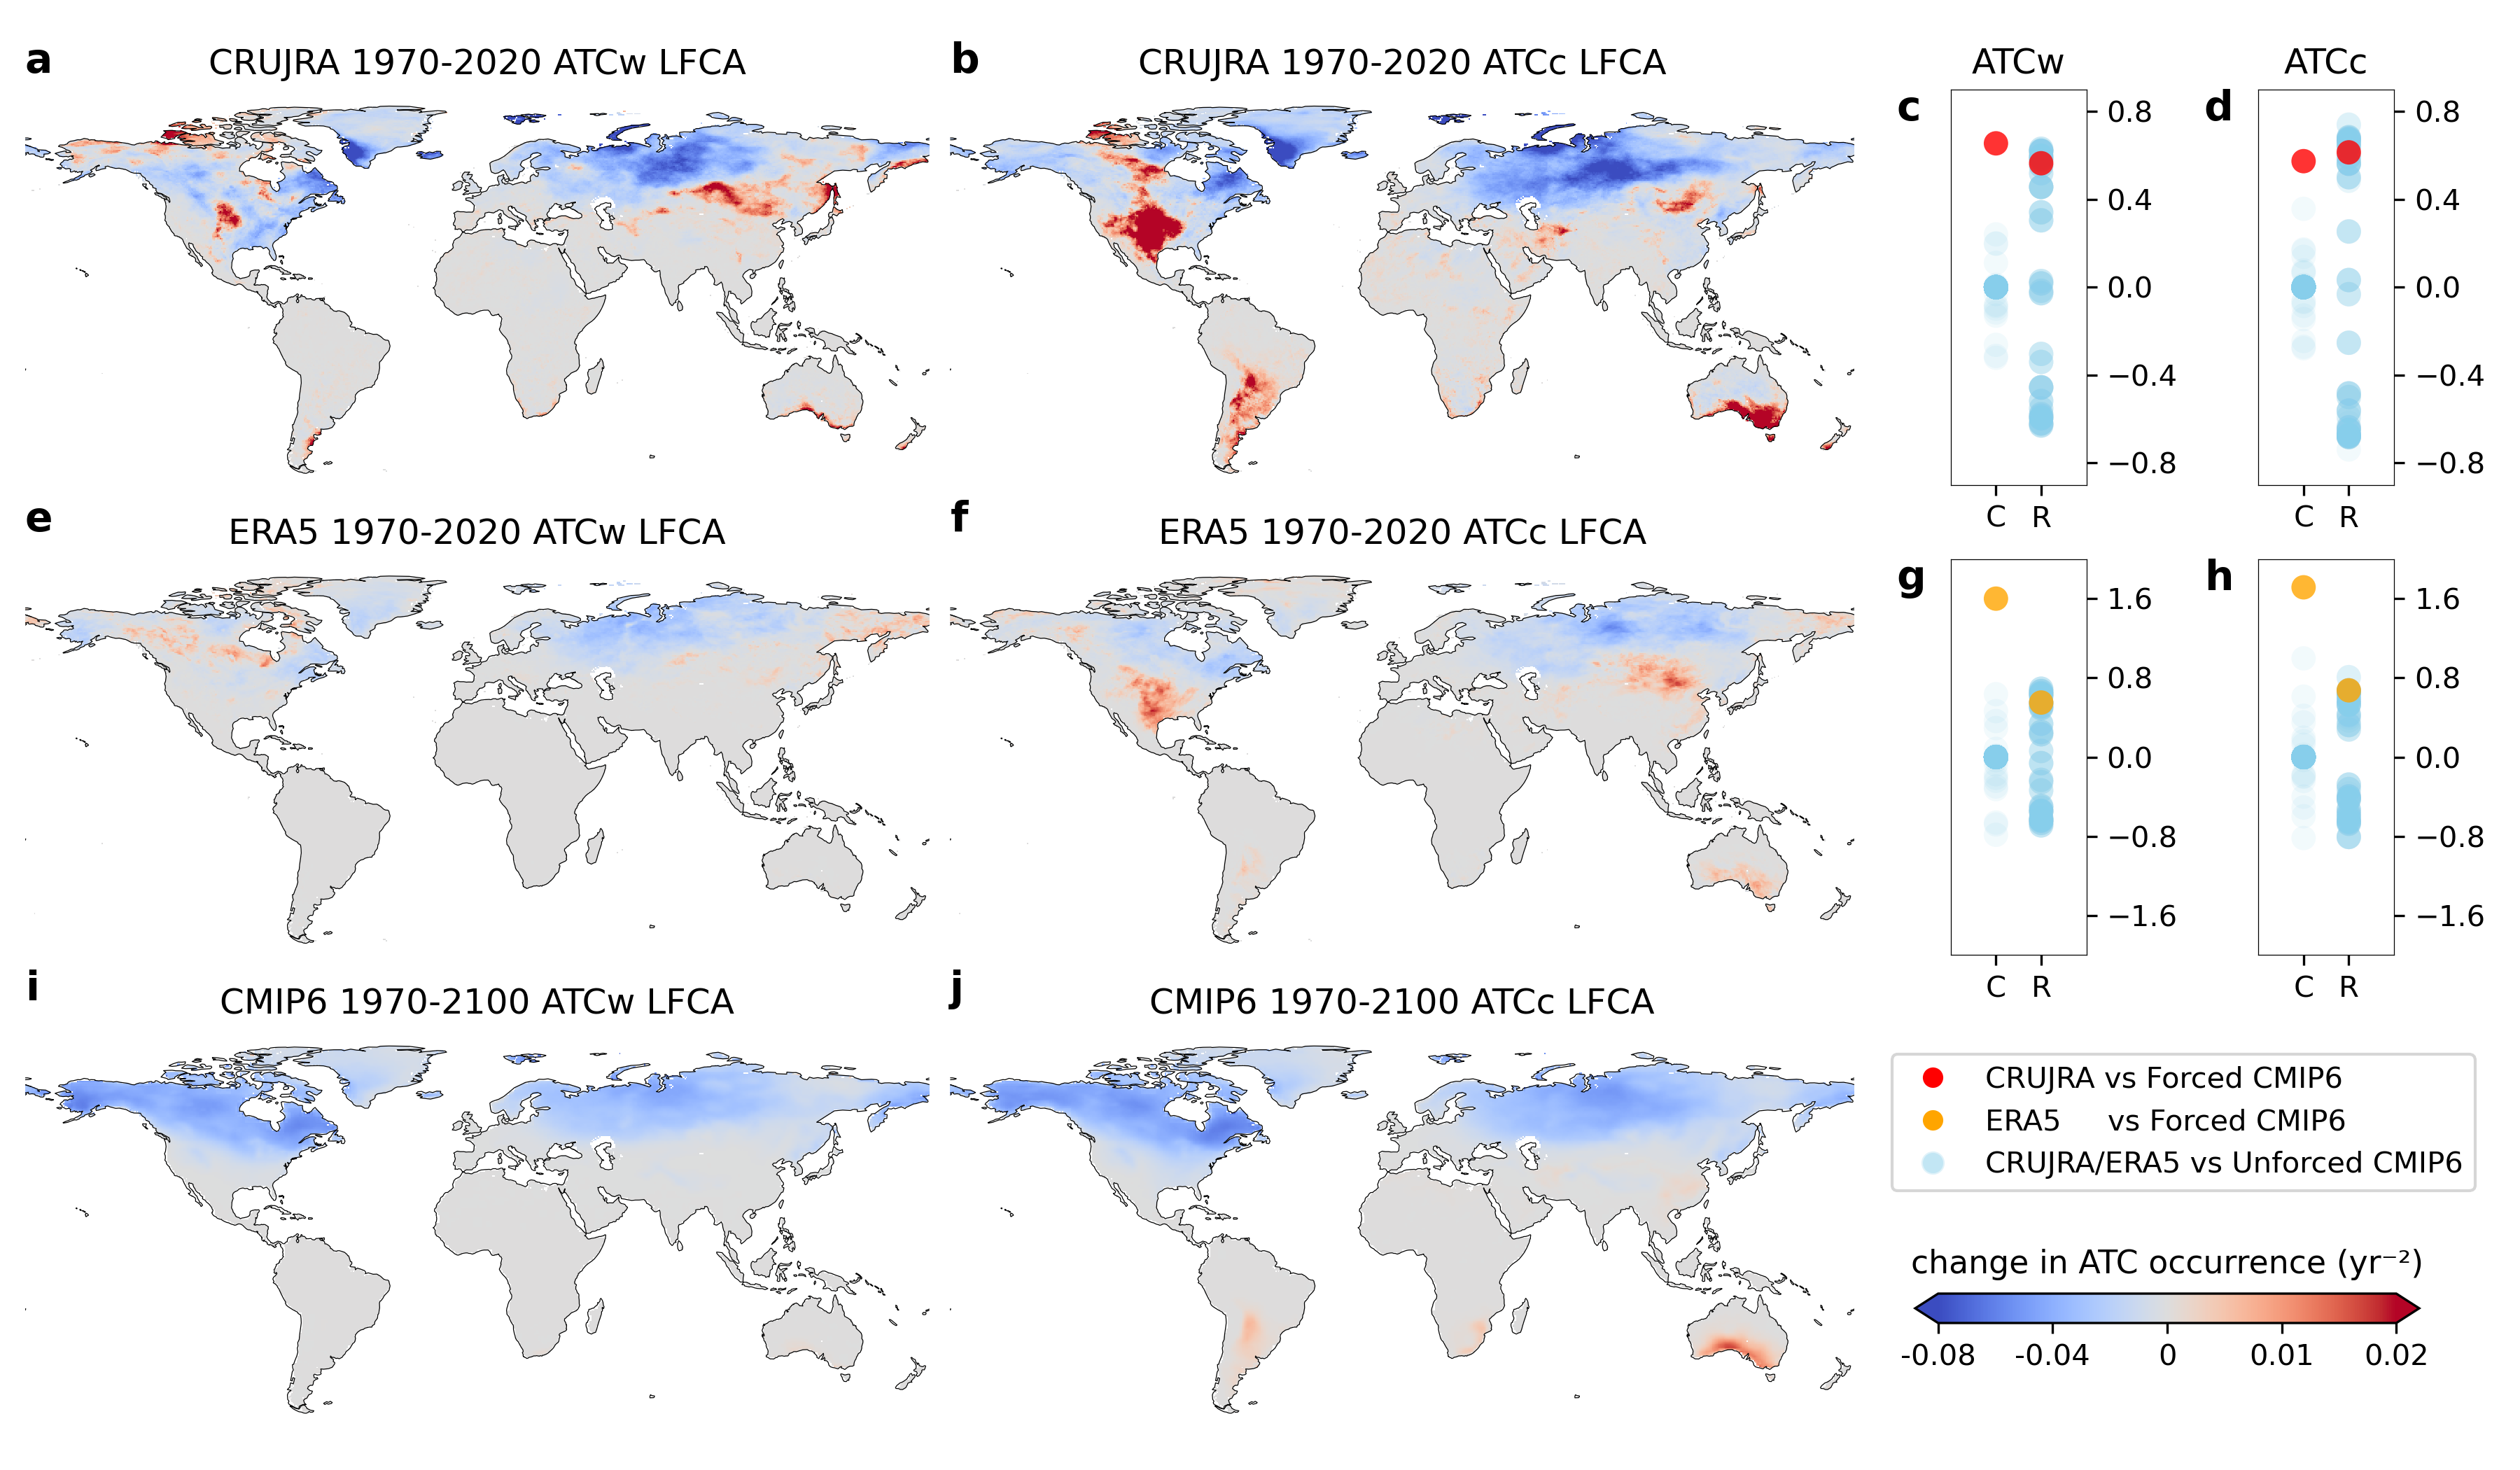

The Python source for this figure:
import seaborn as sns
import matplotlib.pyplot as plt
import pandas as pd
import numpy as np
import os
import netCDF4 as nc
import matplotlib.gridspec as gridspec
import cartopy.crs as ccrs
import cartopy.feature as cfeature
from matplotlib.lines import Line2D
from scipy import stats
from matplotlib.colors import TwoSlopeNorm

current_directory = os.path.dirname(os.path.abspath(__file__))
dataset_ref = nc.Dataset("/data1/zxy/sudden_temp_change/spatial_pattern_correlations/spatial_pattern_correlations_monthly_seamask.nc")
seamask=dataset_ref['topo'][:]

dataset = nc.Dataset("/data1/zxy/sudden_temp_change/spatial_pattern_correlations/spatial_pattern_correlations_monthly.nc")

CRUJRA_C_up_set=dataset['CRUJRA_C_up_set'][:]
CRUJRA_C_down_set=dataset['CRUJRA_C_down_set'][:]
CRUJRA_R_up_set=dataset['CRUJRA_R_up_set'][:]
CRUJRA_R_down_set=dataset['CRUJRA_R_down_set'][:]

ERA5_C_up_set=dataset['ERA5_C_up_set'][:]
ERA5_C_down_set=dataset['ERA5_C_down_set'][:]
ERA5_R_up_set=dataset['ERA5_R_up_set'][:]
ERA5_R_down_set=dataset['ERA5_R_down_set'][:]

CMIP6_C_up_set=dataset['CMIP6_C_up_set'][:]
CMIP6_C_down_set=dataset['CMIP6_C_down_set'][:]
CMIP6_R_up_set=dataset['CMIP6_R_up_set'][:]
CMIP6_R_down_set=dataset['CMIP6_R_down_set'][:]

lfps_up_CRUJRA  =dataset['lfps_up_CRUJRA'][:]*364
lfps_down_CRUJRA=dataset['lfps_down_CRUJRA'][:]*364
lfps_up_ERA5  =dataset['lfps_up_ERA5'][:]*364
lfps_down_ERA5=dataset['lfps_down_ERA5'][:]*364
lfps_up_cmip6   =dataset['lfps_up_cmip6'][:]*364
lfps_down_cmip6 =dataset['lfps_down_cmip6'][:]*364

lfps_up_CRUJRA[seamask.mask]=np.nan
lfps_down_CRUJRA[seamask.mask]=np.nan
lfps_up_ERA5[seamask.mask]=np.nan
lfps_down_ERA5[seamask.mask]=np.nan
lfps_up_cmip6[seamask.mask]=np.nan
lfps_down_cmip6[seamask.mask]=np.nan

C_up_CRUJRA = dataset.getncattr('C_up_CRUJRA')
C_down_CRUJRA  = dataset.getncattr('C_down_CRUJRA')
R_up_CRUJRA  = dataset.getncattr('R_up_CRUJRA')
R_down_CRUJRA  = dataset.getncattr('R_down_CRUJRA')

C_up_ERA5 = dataset.getncattr('C_up_ERA5')
C_down_ERA5  = dataset.getncattr('C_down_ERA5')
R_up_ERA5  = dataset.getncattr('R_up_ERA5')
R_down_ERA5  = dataset.getncattr('R_down_ERA5')

CRUJRA_C_up_set_p = stats.percentileofscore(CRUJRA_C_up_set, C_up_CRUJRA)
CRUJRA_C_down_set_p = stats.percentileofscore(CRUJRA_C_down_set, C_down_CRUJRA)
CRUJRA_R_up_set_p = stats.percentileofscore(CRUJRA_R_up_set, R_up_CRUJRA)
CRUJRA_R_down_set_p = stats.percentileofscore(CRUJRA_R_down_set, R_down_CRUJRA)

ERA5_C_up_set_p = stats.percentileofscore(ERA5_C_up_set, C_up_ERA5)
ERA5_C_down_set_p = stats.percentileofscore(ERA5_C_down_set, C_down_ERA5)
ERA5_R_up_set_p = stats.percentileofscore(ERA5_R_up_set, R_up_ERA5)
ERA5_R_down_set_p = stats.percentileofscore(ERA5_R_down_set, R_down_ERA5)

CMIP6_C_up_set_p = stats.percentileofscore(CMIP6_C_up_set, C_up_CRUJRA)
CMIP6_C_down_set_p = stats.percentileofscore(CMIP6_C_down_set, C_down_CRUJRA)
CMIP6_R_up_set_p = stats.percentileofscore(CMIP6_R_up_set, R_up_CRUJRA)
CMIP6_R_down_set_p = stats.percentileofscore(CMIP6_R_down_set, R_down_CRUJRA)


print("CRUJRA_C_up_set_p",CRUJRA_C_up_set_p)
print("CRUJRA_C_down_set_p",CRUJRA_C_down_set_p)
print("CRUJRA_R_up_set_p",CRUJRA_R_up_set_p)
print("CRUJRA_R_down_set_p",CRUJRA_R_down_set_p)

print("ERA5_C_up_set_p",ERA5_C_up_set_p)
print("ERA5_C_down_set_p",ERA5_C_down_set_p)
print("ERA5_R_up_set_p",ERA5_R_up_set_p)
print("ERA5_R_down_set_p",ERA5_R_down_set_p)

print("CMIP6_C_up_set_p",CMIP6_C_up_set_p)
print("CMIP6_C_down_set_p",CMIP6_C_down_set_p)
print("CMIP6_R_up_set_p",CMIP6_R_up_set_p)
print("CMIP6_R_down_set_p",CMIP6_R_down_set_p)



#===========================================plot data====================================#

fig = plt.figure(figsize=(12, 7))#figsize=(width, height)
gs = gridspec.GridSpec(3, 4, width_ratios=[1, 1, 0.15, 0.15], height_ratios=[1, 1, 1],figure=fig)
ax1 = fig.add_subplot(gs[0, 0], projection=ccrs.PlateCarree())
ax2 = fig.add_subplot(gs[0, 1], projection=ccrs.PlateCarree())
ax3 = fig.add_subplot(gs[1, 0], projection=ccrs.PlateCarree())
ax4 = fig.add_subplot(gs[1, 1], projection=ccrs.PlateCarree())
ax5 = fig.add_subplot(gs[2, 0], projection=ccrs.PlateCarree())
ax6 = fig.add_subplot(gs[2, 1], projection=ccrs.PlateCarree())
ax7 = fig.add_subplot(gs[0, 2])  # 散点图1
ax8 = fig.add_subplot(gs[0, 3])  # 散点图2
ax9 = fig.add_subplot(gs[1, 2])  # 散点图1
ax10 = fig.add_subplot(gs[1, 3])  # 散点图2
axes = [ax1, ax2, ax3, ax4, ax5, ax6, ax7, ax8, ax9, ax10]

plt.rcParams.update({
    'font.size': 12,
    'axes.titlesize': 12,
    'axes.labelsize': 11,
    'xtick.labelsize': 10,
    'ytick.labelsize': 10,
    'legend.fontsize': 10,
    'axes.titlepad': 12,
})


vmin, vmax, zero = -0.08,0.02, 0

norm = TwoSlopeNorm(vmin=vmin, vcenter=zero, vmax=vmax)
base_cmap = plt.get_cmap('coolwarm')

#===========================================spatial distribution plot====================================#
#CRUJRA
im_lfps_up_CRUJRA = ax1.pcolormesh(dataset["lon"][:], dataset["lat"][:], lfps_up_CRUJRA, transform=ccrs.PlateCarree(), cmap=base_cmap,norm=norm)
ax1.add_feature(cfeature.COASTLINE,linewidth=0.3,edgecolor='black')
ax1.set_title(r'CRUJRA 1970-2020 ATCw LFCA',y=0.95)
ax1.text(0, 1.02, "a", transform=ax1.transAxes, fontsize=ax1.title.get_fontsize()+2, fontweight='bold', verticalalignment='bottom', horizontalalignment='left')
ax1.set_extent([-180, 180, -60, 90], crs=ccrs.PlateCarree())

im_lfps_down_CRUJRA = ax2.pcolormesh(dataset["lon"][:], dataset["lat"][:], lfps_down_CRUJRA, transform=ccrs.PlateCarree(), cmap=base_cmap,norm=norm)
ax2.add_feature(cfeature.COASTLINE,linewidth=0.3,edgecolor='black')
ax2.set_title(r'CRUJRA 1970-2020 ATCc LFCA',y=0.95)
ax2.text(0, 1.02, "b", transform=ax2.transAxes, fontsize=ax3.title.get_fontsize()+2, fontweight='bold', verticalalignment='bottom', horizontalalignment='left')
ax2.set_extent([-180, 180, -60, 90], crs=ccrs.PlateCarree())

#ERA5
im_lfps_up_ERA5 = ax3.pcolormesh(dataset["lon"][:], dataset["lat"][:], lfps_up_ERA5, transform=ccrs.PlateCarree(), cmap=base_cmap,norm=norm)
ax3.add_feature(cfeature.COASTLINE,linewidth=0.3,edgecolor='black')
ax3.set_title(r'ERA5 1970-2020 ATCw LFCA',y=0.95)
ax3.text(0, 1.05, "e", transform=ax3.transAxes, fontsize=ax1.title.get_fontsize()+2, fontweight='bold', verticalalignment='bottom', horizontalalignment='left')
ax3.set_extent([-180, 180, -60, 90], crs=ccrs.PlateCarree())

im_lfps_down_ERA5 = ax4.pcolormesh(dataset["lon"][:], dataset["lat"][:], lfps_down_ERA5, transform=ccrs.PlateCarree(), cmap=base_cmap,norm=norm)
ax4.add_feature(cfeature.COASTLINE,linewidth=0.3,edgecolor='black')
ax4.set_title(r'ERA5 1970-2020 ATCc LFCA',y=0.95)
ax4.text(0, 1.05, "f", transform=ax4.transAxes, fontsize=ax3.title.get_fontsize()+2, fontweight='bold', verticalalignment='bottom', horizontalalignment='left')
ax4.set_extent([-180, 180, -60, 90], crs=ccrs.PlateCarree())

#CMIP6
im_lfps_up_cmip6 = ax5.pcolormesh(dataset["lon"][:], dataset["lat"][:], lfps_up_cmip6, transform=ccrs.PlateCarree(), cmap=base_cmap,norm=norm)
ax5.add_feature(cfeature.COASTLINE,linewidth=0.3,edgecolor='black')
ax5.set_title(r'CMIP6 1970-2100 ATCw LFCA',y=0.95)
ax5.text(0, 1.05, "i", transform=ax5.transAxes, fontsize=ax2.title.get_fontsize()+2, fontweight='bold', verticalalignment='bottom', horizontalalignment='left')
ax5.set_extent([-180, 180, -60, 90], crs=ccrs.PlateCarree())


im_lfps_down_cmip6 = ax6.pcolormesh(dataset["lon"][:], dataset["lat"][:], lfps_down_cmip6, transform=ccrs.PlateCarree(), cmap=base_cmap,norm=norm)
ax6.add_feature(cfeature.COASTLINE,linewidth=0.3,edgecolor='black')
ax6.set_title(r'CMIP6 1970-2100 ATCc LFCA',y=0.95)
ax6.text(0, 1.05, "j", transform=ax6.transAxes, fontsize=ax4.title.get_fontsize()+2, fontweight='bold', verticalalignment='bottom', horizontalalignment='left')
ax6.set_extent([-180, 180, -60, 90], crs=ccrs.PlateCarree())

ax1.set_aspect(1.05)
ax2.set_aspect(1.05)
ax3.set_aspect(1.05)
ax4.set_aspect(1.05)
ax5.set_aspect(1.05)
ax6.set_aspect(1.05)

ax1.set_frame_on(False)
ax2.set_frame_on(False)
ax3.set_frame_on(False)
ax4.set_frame_on(False)
ax5.set_frame_on(False)
ax6.set_frame_on(False)


#===========================================scatter plot====================================#
x_pos1 = np.zeros(len(CRUJRA_C_up_set))
x_pos2 = np.zeros(len(CRUJRA_C_up_set))+1
sns.scatterplot(ax=ax7, x=x_pos1, y=CRUJRA_C_up_set, alpha=0.1, s=70, color='skyblue', marker='o',edgecolor='none',)
sns.scatterplot(ax=ax7, x=x_pos2, y=CRUJRA_R_up_set, alpha=0.1, s=70, color='skyblue', marker='o',edgecolor='none',)
sns.scatterplot(ax=ax7, x=[0], y=[C_up_CRUJRA], alpha=0.8, s=70, color='red', marker='o',edgecolor='none',)
sns.scatterplot(ax=ax7, x=[1], y=[R_up_CRUJRA], alpha=0.8, s=70, color='red', marker='o',edgecolor='none',)
ax7.set_title(r'ATCw',y=0.95)
ax7.text(-0.4, 0.9, "c", transform=ax7.transAxes, fontsize=ax5.title.get_fontsize()+2, fontweight='bold', verticalalignment='bottom', horizontalalignment='left')
ax7.set_xlim(-1, 2)
ax7.set_xticks([0, 1])
ax7.set_xticklabels(['C', 'R'])
ax7.set_ylim(-1, 1)
ax7.set_ylim(-0.9, 0.9)
ax7.set_yticks([-0.8,-0.4,0,0.4,0.8])
ax7.tick_params(axis='y', which='both', left=False, right=True, labelleft=False, labelright=True)

sns.scatterplot(ax=ax8, x=x_pos1, y=CRUJRA_C_down_set, alpha=0.1, s=70, color='skyblue', marker='o',edgecolor='none',)
sns.scatterplot(ax=ax8, x=x_pos2, y=CRUJRA_R_down_set, alpha=0.1, s=70, color='skyblue', marker='o',edgecolor='none',)
sns.scatterplot(ax=ax8, x=[0], y=[C_down_CRUJRA], alpha=0.8, s=70, color='red', marker='o',edgecolor='none',)
sns.scatterplot(ax=ax8, x=[1], y=[R_down_CRUJRA], alpha=0.8, s=70, color='red', marker='o',edgecolor='none',)
ax8.set_title(r'ATCc',y=0.95)
ax8.text(-0.4, 0.9, "d", transform=ax8.transAxes, fontsize=ax6.title.get_fontsize()+2, fontweight='bold', verticalalignment='bottom', horizontalalignment='left')
ax8.set_xlim(-1, 2)
ax8.set_xticks([0, 1])  
ax8.set_xticklabels(['C', 'R'])
#ax6.yaxis.tick_right()  
#ax6.yaxis.set_label_position("right")
ax8.set_ylim(-0.9, 0.9)
ax8.set_yticks([-0.8,-0.4,0,0.4,0.8])
ax8.tick_params(axis='y', which='both', left=False, right=True, labelleft=False, labelright=True)

sns.scatterplot(ax=ax9, x=x_pos1, y=ERA5_C_up_set, alpha=0.1, s=70, color='skyblue', marker='o',edgecolor='none',)
sns.scatterplot(ax=ax9, x=x_pos2, y=ERA5_R_up_set, alpha=0.1, s=70, color='skyblue', marker='o',edgecolor='none',)
sns.scatterplot(ax=ax9, x=[0], y=[C_up_ERA5], alpha=0.8, s=70, color='orange', marker='o',edgecolor='none',)
sns.scatterplot(ax=ax9, x=[1], y=[R_up_ERA5], alpha=0.8, s=70, color='orange', marker='o',edgecolor='none',)
#ax9.set_title(r'ATCw')
ax9.text(-0.4, 0.9, "g", transform=ax9.transAxes, fontsize=ax5.title.get_fontsize()+2, fontweight='bold', verticalalignment='bottom', horizontalalignment='left')
ax9.set_xlim(-1, 2)
ax9.set_xticks([0, 1])
ax9.set_xticklabels(['C', 'R'])
#ax9.set_ylim(-1, 1)
ax9.set_ylim(-2, 2)
ax9.set_yticks([-1.6,-0.8,0,0.8,1.6])
ax9.tick_params(axis='y', which='both', left=False, right=True, labelleft=False, labelright=True)

sns.scatterplot(ax=ax10, x=x_pos1, y=ERA5_C_down_set, alpha=0.1, s=70, color='skyblue', marker='o',edgecolor='none',)
sns.scatterplot(ax=ax10, x=x_pos2, y=ERA5_R_down_set, alpha=0.1, s=70, color='skyblue', marker='o',edgecolor='none',)
sns.scatterplot(ax=ax10, x=[0], y=[C_down_ERA5], alpha=0.8, s=70, color='orange', marker='o',edgecolor='none',)
sns.scatterplot(ax=ax10, x=[1], y=[R_down_ERA5], alpha=0.8, s=70, color='orange', marker='o',edgecolor='none',)
#ax10.set_title(r'ATCc')
ax10.text(-0.4, 0.9, "h", transform=ax10.transAxes, fontsize=ax6.title.get_fontsize()+2, fontweight='bold', verticalalignment='bottom', horizontalalignment='left')
ax10.set_xlim(-1, 2)
ax10.set_xticks([0, 1])  
ax10.set_xticklabels(['C', 'R'])
#ax6.yaxis.tick_right()  
#ax6.yaxis.set_label_position("right")
ax10.set_ylim(-2, 2)
ax10.set_yticks([-1.6,-0.8,0,0.8,1.6])
ax10.tick_params(axis='y', which='both', left=False, right=True, labelleft=False, labelright=True)

[(spine.set_linewidth(0.3),spine.set_color('black')) for ax in axes for spine in ax.spines.values()]

plt.subplots_adjust(left=0.01, right=0.86, bottom=0.02, top=0.95, wspace=0.04, hspace=0.10)

pos1 = ax1.get_position()
pos3 = ax3.get_position()

pos7 = ax7.get_position()
ax7.set_position([pos7.x0 + 0.03, pos1.y0, pos7.width, pos1.height])  # 向右移动

pos8 = ax8.get_position()
ax8.set_position([pos8.x0 + 0.09, pos1.y0, pos8.width, pos1.height])  # 向右移动

pos9 = ax9.get_position()
ax9.set_position([pos9.x0 + 0.03, pos3.y0, pos9.width, pos1.height])  # 向右移动

pos10 = ax10.get_position()
ax10.set_position([pos10.x0 + 0.09, pos3.y0, pos10.width, pos1.height])  # 向右移动

#==============================add legend========================================#

cbar_ax = fig.add_axes([0.76, 0.10, 0.2, 0.02])  # [left, bottom, width, height]
cbar = fig.colorbar(im_lfps_up_CRUJRA, cax=cbar_ax, orientation='horizontal',extend='both')
cbar.set_label(r'change in ATC occurrence (yr⁻²)', labelpad=-42)

cbar.set_ticks([vmin, vmin/2, 0, vmax/2, vmax])
cbar.set_ticklabels([f'{vmin:.2f}', f'{vmin/2:.2f}','0',f'{vmax/2:.2f}', f'{vmax:.2f}'])

legend_elements = [
    Line2D([0], [0], marker='o', color='w', markerfacecolor='red', markersize=8,                label='CRUJRA vs Forced CMIP6'),
    Line2D([0], [0], marker='o', color='w', markerfacecolor='orange', markersize=8,             label='ERA5     vs Forced CMIP6'),
    Line2D([0], [0], marker='o', color='w', markerfacecolor='skyblue', markersize=8, alpha=0.5, label='CRUJRA/ERA5 vs Unforced CMIP6')
    ]
 

legend = fig.legend(handles=legend_elements,  loc='lower left',  bbox_to_anchor=(0.745, 0.18), frameon=True, bbox_transform=fig.transFigure,fontsize=10)


fig1 = plt.gcf()
fig.savefig(str(current_directory)+"/Figure5_plot_pattern-correlation_monthly_new_occurrence.png", dpi=300)
#plt.show()
